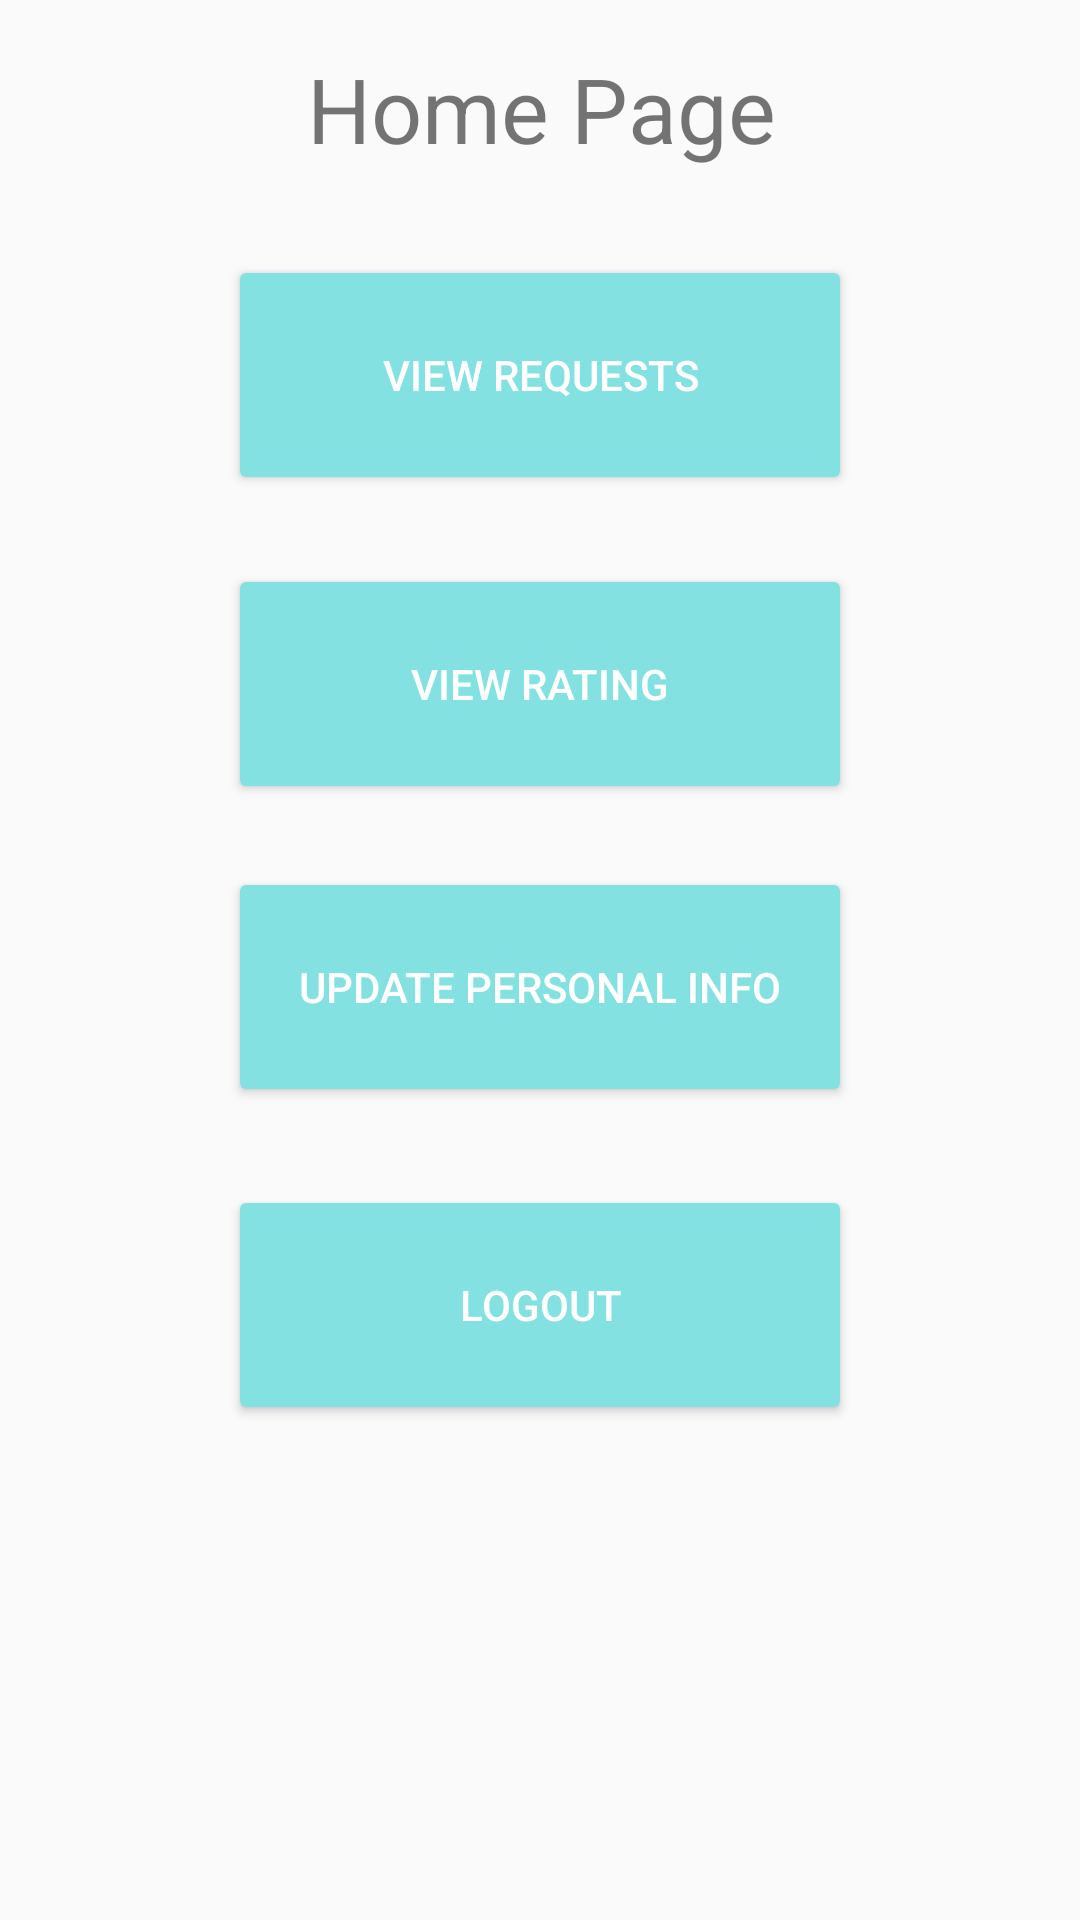

Layout XML and referenced resources for this Android screen:
<!-- AndroidManifest.xml: application theme AppTheme -->
<!-- res/layout/activity_musician_homepage.xml -->
<?xml version="1.0" encoding="utf-8"?>
<android.support.constraint.ConstraintLayout xmlns:android="http://schemas.android.com/apk/res/android"
    xmlns:app="http://schemas.android.com/apk/res-auto"
    xmlns:tools="http://schemas.android.com/tools"
    android:layout_width="match_parent"
    android:layout_height="match_parent">

    <Button
        android:id="@+id/musicianviewrating"
        style="@style/Widget.AppCompat.Button.Colored"
        android:layout_width="208dp"
        android:layout_height="80dp"
        android:layout_marginLeft="8dp"
        android:layout_marginRight="8dp"
        android:layout_marginTop="188dp"
        android:text="View Rating"
        app:layout_constraintLeft_toLeftOf="parent"
        app:layout_constraintRight_toRightOf="parent"
        app:layout_constraintTop_toTopOf="parent" />

    <Button
        android:id="@+id/musicianlogout"
        style="@style/Widget.AppCompat.Button.Colored"
        android:layout_width="208dp"
        android:layout_height="80dp"
        android:layout_marginLeft="8dp"
        android:layout_marginRight="8dp"
        android:layout_marginTop="395dp"
        android:text="Logout"
        app:layout_constraintLeft_toLeftOf="parent"
        app:layout_constraintRight_toRightOf="parent"
        app:layout_constraintTop_toTopOf="parent" />

    <Button
        android:id="@+id/musicianupdateinfo"
        style="@style/Widget.AppCompat.Button.Colored"
        android:layout_width="208dp"
        android:layout_height="80dp"
        android:layout_marginLeft="8dp"
        android:layout_marginRight="8dp"
        android:layout_marginTop="289dp"
        android:text="Update Personal Info"
        app:layout_constraintLeft_toLeftOf="parent"
        app:layout_constraintRight_toRightOf="parent"
        app:layout_constraintTop_toTopOf="parent" />

    <Button
        android:id="@+id/musicianreviewrequest"
        style="@style/Widget.AppCompat.Button.Colored"
        android:layout_width="208dp"
        android:layout_height="80dp"
        android:layout_marginLeft="8dp"
        android:layout_marginRight="8dp"
        android:layout_marginTop="85dp"
        android:text="View Requests"
        app:layout_constraintLeft_toLeftOf="parent"
        app:layout_constraintRight_toRightOf="parent"
        app:layout_constraintTop_toTopOf="parent" />

    <TextView
        android:id="@+id/textView3"
        android:layout_width="239dp"
        android:layout_height="48dp"
        android:layout_marginLeft="8dp"
        android:layout_marginRight="8dp"
        android:layout_marginTop="16dp"
        android:text="Home Page"
        android:textAlignment="center"
        android:textSize="30sp"
        app:layout_constraintHorizontal_bias="0.506"
        app:layout_constraintLeft_toLeftOf="parent"
        app:layout_constraintRight_toRightOf="parent"
        app:layout_constraintTop_toTopOf="parent" />
</android.support.constraint.ConstraintLayout>
<!-- resources referenced by this layout -->
<resources>
  <style name="AppTheme" parent="Theme.AppCompat.Light.DarkActionBar">
          
          <item name="colorPrimary">@color/colorPrimary</item>
          <item name="colorPrimaryDark">@color/colorPrimaryDark</item>
          <item name="colorAccent">@color/colorAccent</item>
          <item name="android:textColorPrimary">@color/primary_text_material_light</item>
          <item name="android:statusBarColor">@color/colorPrimary</item>
      </style>
  <color name="colorPrimary">#232323</color>
  <color name="colorPrimaryDark">#070707</color>
  <color name="colorAccent">#84e1e1</color>
  <color name="primary_text_material_light">#8c8c8c</color>
</resources>
